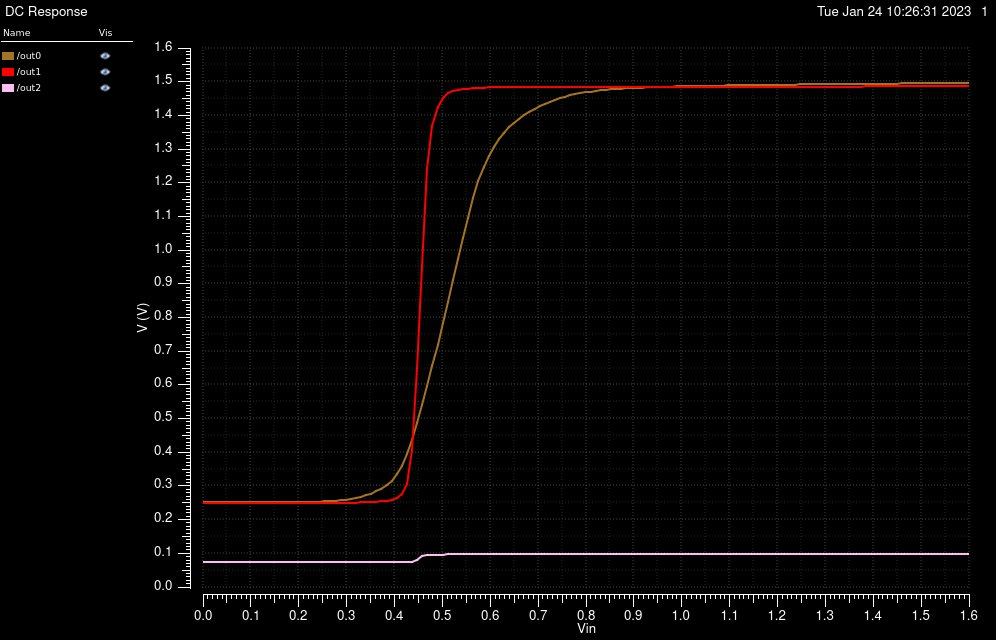

The data file committed next to this chart (first rows):
/out0 X, /out0 Y, /out1 X, /out1 Y, /out2 X, /out2 Y
0, 0.2512, 0, 0.2498, 0, 0.07504
0.01067, 0.2512, 0.01067, 0.2498, 0.01067, 0.07504
0.02133, 0.2512, 0.02133, 0.2498, 0.02133, 0.07504
0.032, 0.2512, 0.032, 0.2498, 0.032, 0.07504
0.04267, 0.2512, 0.04267, 0.2498, 0.04267, 0.07504
0.05333, 0.2512, 0.05333, 0.2498, 0.05333, 0.07504
0.064, 0.2512, 0.064, 0.2498, 0.064, 0.07504
0.07467, 0.2512, 0.07467, 0.2498, 0.07467, 0.07504
0.08533, 0.2512, 0.08533, 0.2498, 0.08533, 0.07504
0.096, 0.2512, 0.096, 0.2498, 0.096, 0.07504
0.1067, 0.2512, 0.1067, 0.2498, 0.1067, 0.07504
0.1173, 0.2512, 0.1173, 0.2498, 0.1173, 0.07504
0.128, 0.2512, 0.128, 0.2498, 0.128, 0.07504
0.1387, 0.2513, 0.1387, 0.2498, 0.1387, 0.07504
0.1493, 0.2513, 0.1493, 0.2498, 0.1493, 0.07504
0.16, 0.2514, 0.16, 0.2498, 0.16, 0.07504
0.1707, 0.2515, 0.1707, 0.2498, 0.1707, 0.07504
0.1813, 0.2516, 0.1813, 0.2498, 0.1813, 0.07504
0.192, 0.2517, 0.192, 0.2498, 0.192, 0.07504
0.2027, 0.2519, 0.2027, 0.2498, 0.2027, 0.07504
0.2133, 0.2521, 0.2133, 0.2498, 0.2133, 0.07504
0.224, 0.2525, 0.224, 0.2498, 0.224, 0.07504
0.2347, 0.2529, 0.2347, 0.2499, 0.2347, 0.07504
0.2453, 0.2534, 0.2453, 0.2499, 0.2453, 0.07504
0.256, 0.2541, 0.256, 0.2499, 0.256, 0.07504
0.2667, 0.255, 0.2667, 0.25, 0.2667, 0.07504
0.2773, 0.2562, 0.2773, 0.2501, 0.2773, 0.07504
0.288, 0.2576, 0.288, 0.2502, 0.288, 0.07504
0.2987, 0.2594, 0.2987, 0.2503, 0.2987, 0.07504
0.3093, 0.2616, 0.3093, 0.2505, 0.3093, 0.07504
0.32, 0.2644, 0.32, 0.2507, 0.32, 0.07504
0.3307, 0.2678, 0.3307, 0.251, 0.3307, 0.07504
0.3413, 0.272, 0.3413, 0.2514, 0.3413, 0.07504
0.352, 0.2773, 0.352, 0.252, 0.352, 0.07504
0.3627, 0.2838, 0.3627, 0.2528, 0.3627, 0.07504
0.3733, 0.292, 0.3733, 0.2539, 0.3733, 0.07504
0.384, 0.3025, 0.384, 0.2557, 0.384, 0.07504
0.3947, 0.3161, 0.3947, 0.2586, 0.3947, 0.07504
0.4053, 0.3343, 0.4053, 0.2641, 0.4053, 0.07505
0.416, 0.3593, 0.416, 0.2755, 0.416, 0.07505
0.4267, 0.3934, 0.4267, 0.3049, 0.4267, 0.07507
0.4373, 0.4366, 0.4373, 0.4074, 0.4373, 0.07529
0.448, 0.486, 0.448, 0.6468, 0.448, 0.07966
0.4587, 0.5396, 0.4587, 0.9536, 0.4587, 0.09177
0.4693, 0.5967, 0.4693, 1.241, 0.4693, 0.09583
0.48, 0.6566, 0.48, 1.368, 0.48, 0.09625
0.4907, 0.7186, 0.4907, 1.424, 0.4907, 0.0964
0.5013, 0.7822, 0.5013, 1.453, 0.5013, 0.09647
0.512, 0.8466, 0.512, 1.466, 0.512, 0.09651
0.5227, 0.911, 0.5227, 1.472, 0.5227, 0.09652
0.5333, 0.9747, 0.5333, 1.475, 0.5333, 0.09653
0.544, 1.037, 0.544, 1.478, 0.544, 0.09653
0.5547, 1.097, 0.5547, 1.479, 0.5547, 0.09653
0.5653, 1.153, 0.5653, 1.481, 0.5653, 0.09654
0.576, 1.204, 0.576, 1.482, 0.576, 0.09654
0.5867, 1.247, 0.5867, 1.482, 0.5867, 0.09654
0.5973, 1.28, 0.5973, 1.483, 0.5973, 0.09654
0.608, 1.307, 0.608, 1.483, 0.608, 0.09654
0.6187, 1.33, 0.6187, 1.484, 0.6187, 0.09654
0.6293, 1.349, 0.6293, 1.484, 0.6293, 0.09655
... 91 more rows
